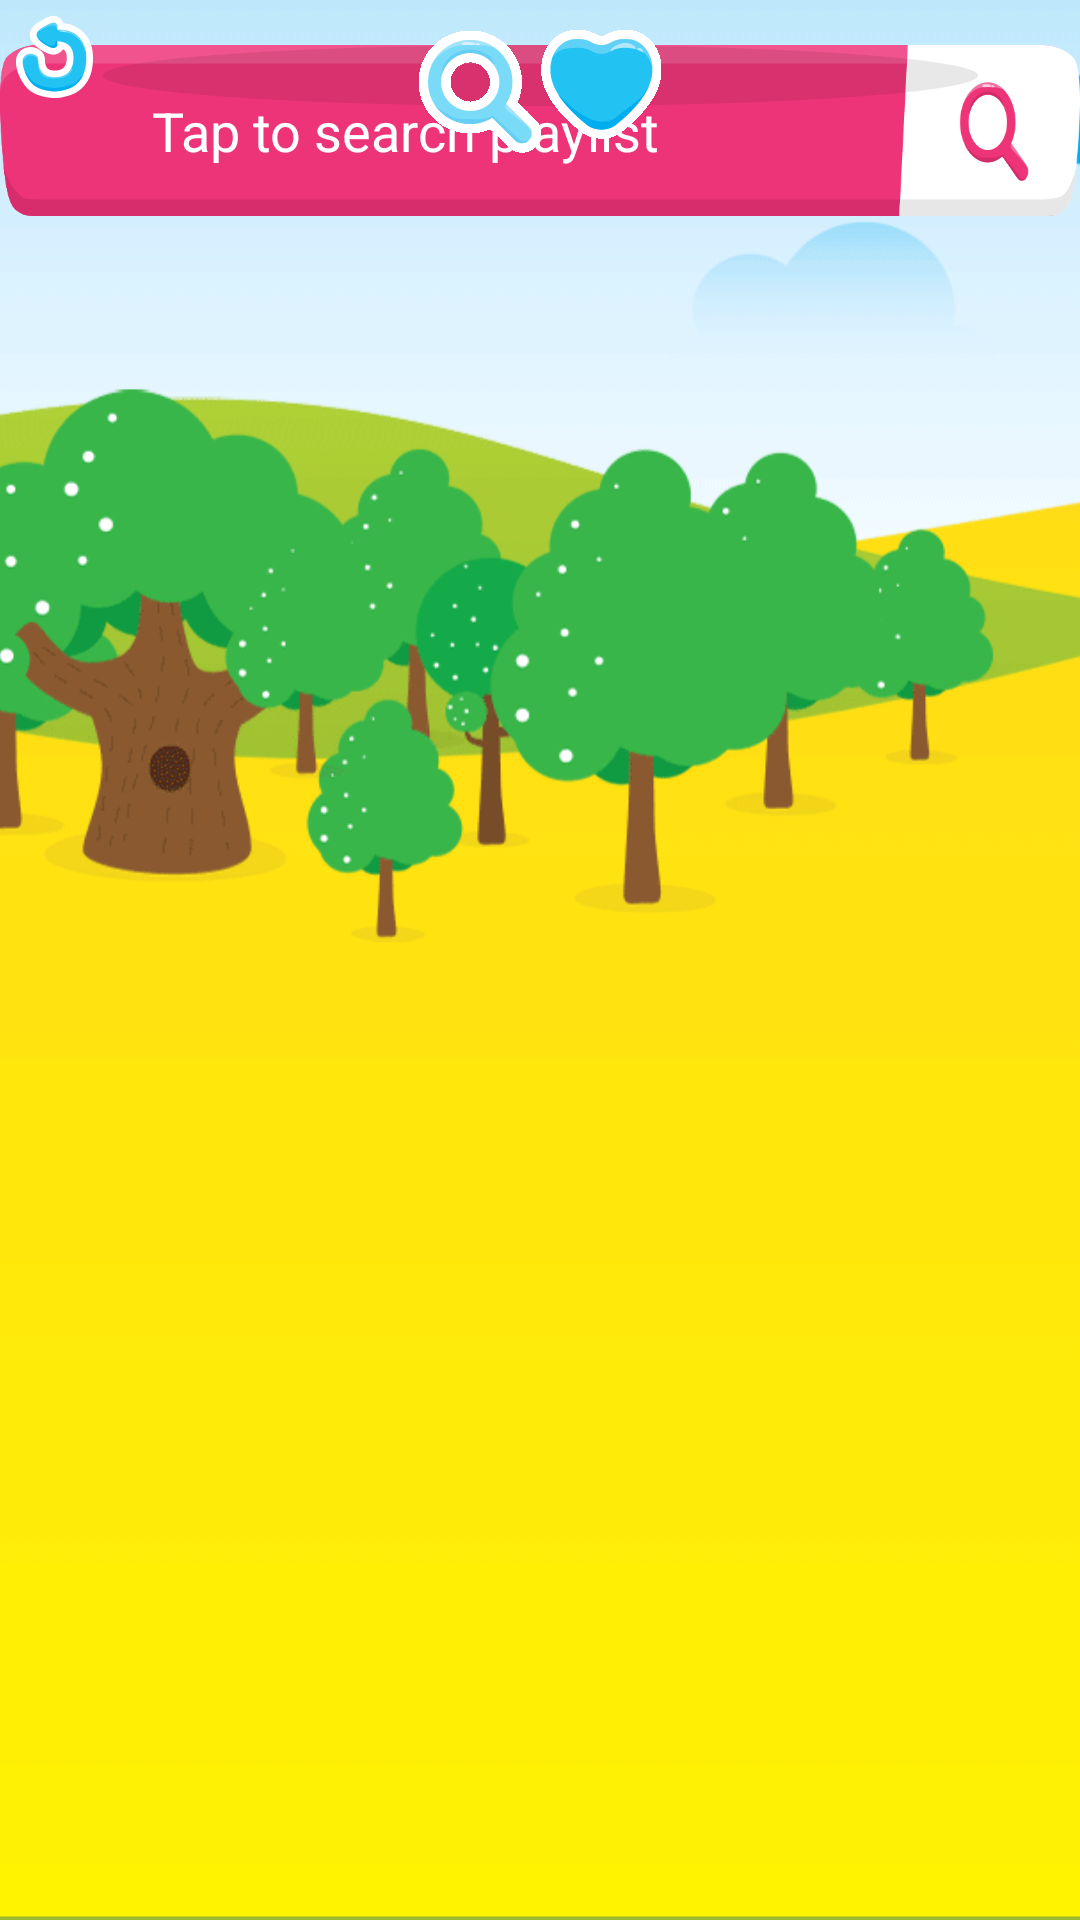

Reconstruct the res/layout file that produces this screen, plus the resources it refers to.
<!-- AndroidManifest.xml: fallback theme Theme.MaterialComponents.DayNight.NoActionBar -->
<!-- res/layout/favoriteplaylist_scene.xml -->
<RelativeLayout xmlns:android="http://schemas.android.com/apk/res/android"
                android:id="@+id/container"
                android:layout_width="match_parent"
                android:layout_height="match_parent"
                android:animateLayoutChanges="true">

    <ImageView
        android:layout_width="match_parent"
        android:layout_height="match_parent"
        android:scaleType="centerCrop"
        android:src="@drawable/favorites_scene_bg"
        android:contentDescription="@string/start_menu_bg_image"/>

    <EditText
        android:imeOptions="flagNoExtractUi"
        android:textColorHint="@android:color/white"
        android:textColor="@android:color/white"
        android:hint="@string/search"
        android:gravity="center"
        android:paddingLeft="10dp"
        android:paddingRight="100dp"
        android:id="@+id/headerview"
        android:layout_centerHorizontal="true"
        android:layout_marginTop="15dp"
        android:layout_width="wrap_content"
        android:layout_height="wrap_content"
        android:background="@drawable/header_view_icon"/>

    <ListView
        android:scrollbars="none"
        android:choiceMode="singleChoice"
        android:cacheColorHint="#fff"
        android:divider="@color/custom"
        android:dividerHeight="1px"
        android:id="@+id/listView"
        android:layout_width="wrap_content"
        android:layout_height="wrap_content"
        android:background="@android:color/white"/>

    <ImageView
        android:layout_marginTop="15dp"
        android:layout_centerHorizontal="true"
        android:layout_below="@id/listView"
        android:layout_width="wrap_content"
        android:layout_height="wrap_content"
        android:background="@drawable/list_shadow"
        android:contentDescription="@string/shadow"/>

    <LinearLayout
        android:layout_below="@id/listView"
        android:layout_marginTop="10dp"
        android:layout_width="wrap_content"
        android:layout_height="wrap_content"
        android:orientation="horizontal"
        android:layout_centerHorizontal="true">

        <ImageButton
            android:id="@+id/showAll"
            android:layout_width="wrap_content"
            android:layout_height="wrap_content"
            android:src="@drawable/search_icon"
            android:background="@android:color/transparent"
            android:contentDescription="@string/search_icon"/>

        <ImageButton
            android:id="@+id/favorites"
            android:layout_width="wrap_content"
            android:layout_height="wrap_content"
            android:src="@drawable/all_favorites_icon"
            android:background="@android:color/transparent"
            android:contentDescription="@string/favorites_icon"/>

    </LinearLayout>

    <ImageView
        android:visibility="invisible"
        android:layout_below="@+id/headerview"
        android:id="@+id/image_buy_premium_full_scene"
        android:layout_centerHorizontal="true"
        android:layout_width="wrap_content"
        android:layout_height="wrap_content"
        android:src="@drawable/buy_premium_full_scene"
        android:contentDescription="@string/start_menu_bg_image"/>

    <ImageButton
        android:layout_margin="5dp"
        android:id="@+id/backButton"
        android:layout_width="wrap_content"
        android:layout_height="wrap_content"
        android:background="@android:color/transparent"
        android:src="@drawable/back_icon"
        android:contentDescription="@string/back_button_img"/>
</RelativeLayout>
<!-- resources referenced by this layout -->
<resources>
  <color name="custom">#3Fee3478</color>
  <!-- drawable all_favorites_icon: png bitmap (drawable-mdpi, 1394 bytes) -->
  <!-- drawable back_icon: png bitmap (drawable-mdpi, 1400 bytes) -->
  <!-- drawable buy_premium_full_scene: png bitmap (drawable-hdpi, 24594 bytes) -->
  <!-- drawable favorites_scene_bg: png bitmap (drawable-hdpi, 46713 bytes) -->
  <!-- drawable header_view_icon: png bitmap (drawable-hdpi, 6236 bytes) -->
  <!-- drawable list_shadow: png bitmap (drawable-hdpi, 1088 bytes) -->
  <!-- drawable search_icon: png bitmap (drawable-mdpi, 1631 bytes) -->
  <string name="back_button_img">back_button_image</string>
  <string name="favorites_icon">favorites_icon</string>
  <string name="search">Tap to search playlist</string>
  <string name="search_icon">search_icon</string>
  <string name="shadow">shadow</string>
  <string name="start_menu_bg_image">start_menu_bg_image</string>
</resources>
